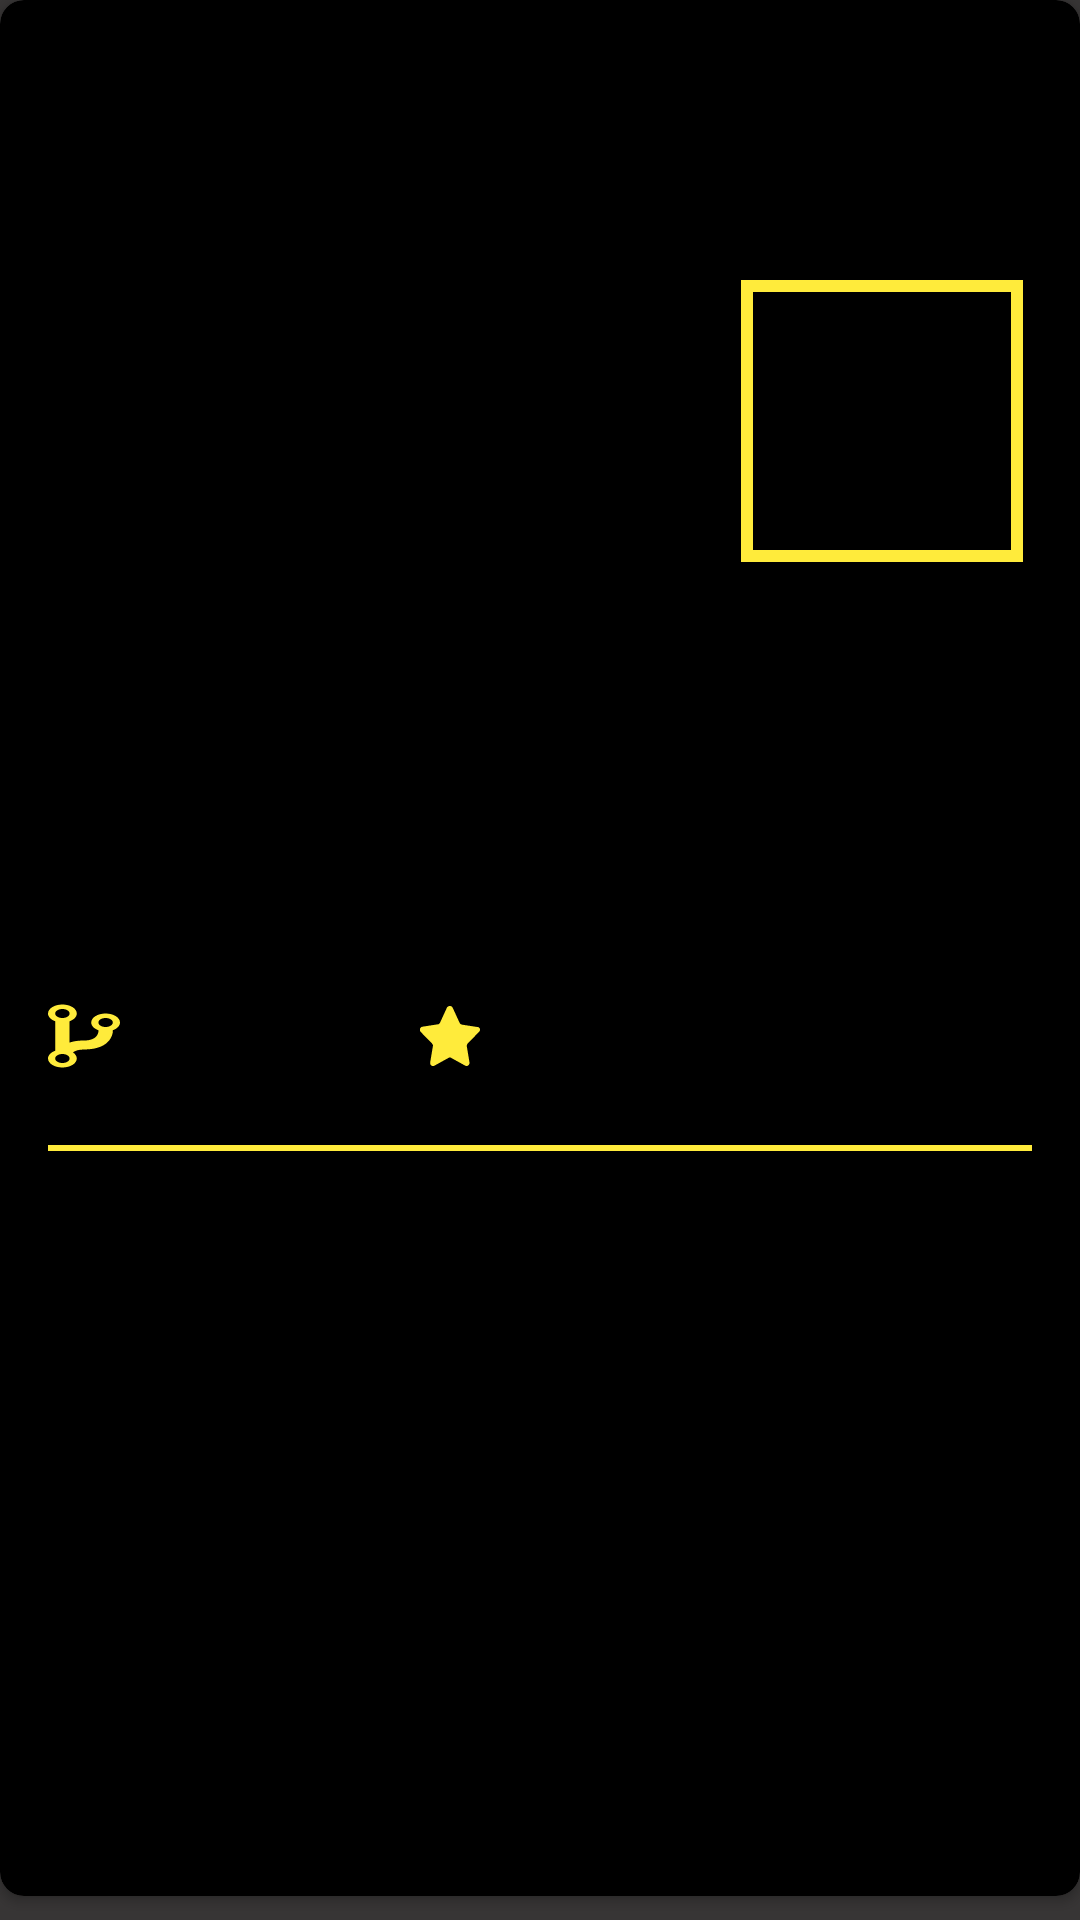

This screen was rendered from an Android layout file. Write that file and the resources it references.
<!-- AndroidManifest.xml: application theme Theme.TesteTopi -->
<!-- res/layout/repository_view_holder.xml -->
<?xml version="1.0" encoding="utf-8"?>
<androidx.constraintlayout.widget.ConstraintLayout xmlns:android="http://schemas.android.com/apk/res/android"
    xmlns:app="http://schemas.android.com/apk/res-auto"
    xmlns:tools="http://schemas.android.com/tools"
    android:layout_width="match_parent"
    android:layout_height="wrap_content"
    android:background="@color/dark_gray">

    <androidx.cardview.widget.CardView
        android:id="@+id/view_holder_card_view"
        android:layout_width="match_parent"
        android:layout_height="match_parent"
        android:layout_marginBottom="@dimen/spacings_eight"
        app:cardCornerRadius="@dimen/spacings_eight"
        app:cardBackgroundColor="@color/black"
        app:layout_constraintBottom_toBottomOf="parent"
        app:layout_constraintEnd_toEndOf="parent"
        app:layout_constraintStart_toStartOf="parent"
        app:layout_constraintTop_toTopOf="parent">

        <androidx.constraintlayout.widget.ConstraintLayout
            android:layout_width="match_parent"
            android:layout_height="match_parent">

            <com.google.android.material.imageview.ShapeableImageView
                android:id="@+id/view_holder_repository_image_view_owner_avatar"
                android:layout_width="@dimen/spacings_one_hundred"
                android:layout_height="@dimen/spacings_one_hundred"
                android:layout_marginTop="@dimen/spacings_sixteen"
                android:layout_marginEnd="@dimen/spacings_sixteen"
                android:layout_marginRight="@dimen/spacings_sixteen"
                android:padding="5dp"
                android:scaleType="centerCrop"
                app:layout_constraintBottom_toTopOf="@id/view_holder_repository_text_view_owner_name"
                app:layout_constraintEnd_toEndOf="parent"
                app:layout_constraintStart_toEndOf="@id/view_holder_repository_text_view_repository_name"
                app:layout_constraintTop_toTopOf="parent"
                app:shapeAppearanceOverlay="@style/ShapeAppearanceOverlay.App.CornerSize50Percent"
                app:strokeColor="@color/yellow"
                app:strokeWidth="@dimen/spacings_four"
                tools:src="@drawable/ic_avatar_test" />

            <TextView
                android:id="@+id/view_holder_repository_text_view_owner_name"
                android:layout_width="0dp"
                android:layout_height="wrap_content"
                android:layout_marginTop="@dimen/spacings_eight"
                android:layout_marginBottom="@dimen/spacings_sixteen"
                android:gravity="center"
                android:maxLines="2"
                android:textColor="@color/light_blue"
                android:textSize="@dimen/text_size_fourteen"
                app:layout_constraintBottom_toTopOf="@id/view_holder_divide_line_view"
                app:layout_constraintEnd_toEndOf="@id/view_holder_repository_image_view_owner_avatar"
                app:layout_constraintStart_toStartOf="@id/view_holder_repository_image_view_owner_avatar"
                app:layout_constraintTop_toBottomOf="@id/view_holder_repository_image_view_owner_avatar"
                tools:text="Leonardo Magno" />

            <TextView
                android:id="@+id/view_holder_repository_text_view_repository_name"
                android:layout_width="0dp"
                android:layout_height="wrap_content"
                android:layout_marginStart="@dimen/spacings_sixteen"
                android:layout_marginTop="@dimen/spacings_sixteen"
                android:layout_marginEnd="@dimen/spacings_sixteen"
                android:gravity="center"
                android:maxLines="2"
                android:textColor="@color/light_blue"
                android:textSize="@dimen/text_size_twenty"
                android:textStyle="bold"
                app:layout_constraintBottom_toTopOf="@id/view_holder_repository_text_view_repository_description"
                app:layout_constraintEnd_toStartOf="@id/view_holder_repository_image_view_owner_avatar"
                app:layout_constraintStart_toStartOf="parent"
                app:layout_constraintTop_toTopOf="parent"
                app:layout_constraintVertical_chainStyle="packed"
                tools:text="Project Testing" />

            <TextView
                android:id="@+id/view_holder_repository_text_view_repository_description"
                android:layout_width="0dp"
                android:layout_height="wrap_content"
                android:layout_marginStart="@dimen/text_size_sixteen"
                android:layout_marginTop="@dimen/spacings_twelve"
                android:layout_marginEnd="@dimen/text_size_sixteen"
                android:ellipsize="end"
                android:gravity="center"
                android:maxLines="2"
                android:textColor="@color/light_blue"
                android:textSize="@dimen/text_size_sixteen"
                app:layout_constraintBottom_toTopOf="@id/view_holder_repository_text_view_forks_number"
                app:layout_constraintEnd_toStartOf="@id/view_holder_repository_image_view_owner_avatar"
                app:layout_constraintStart_toStartOf="parent"
                app:layout_constraintTop_toBottomOf="@id/view_holder_repository_text_view_repository_name"
                app:layout_constraintVertical_chainStyle="packed"
                tools:text="dssssssssssssssssssdjhfkjashfkjashsjfkhasjkdhasjfhkjsahfkjasgfksagfkhagfakfgakgfagfkhasgfhagsfhgakhfgashfhasgfjhasgfjhasgfjhasgfjhagsjfgasjhfgjagfgghga jka gkagf kag ag agk gfisga" />

            <TextView
                android:id="@+id/view_holder_repository_text_view_forks_number"
                android:layout_width="0dp"
                android:layout_height="wrap_content"
                android:layout_marginStart="@dimen/spacings_sixteen"
                android:layout_marginTop="@dimen/spacings_sixteen"
                android:layout_marginEnd="@dimen/spacings_sixteen"
                android:layout_marginBottom="@dimen/spacings_sixteen"
                android:drawableLeft="@drawable/ic_fork"
                android:drawablePadding="@dimen/spacings_six"
                android:textColor="@color/yellow"
                android:textSize="@dimen/text_size_eighteen"
                android:textStyle="bold"
                app:layout_constraintBottom_toTopOf="@id/view_holder_divide_line_view"
                app:layout_constraintEnd_toStartOf="@id/view_holder_repository_text_view_stars_number"
                app:layout_constraintStart_toStartOf="parent"
                app:layout_constraintTop_toBottomOf="@id/view_holder_repository_text_view_repository_description"
                tools:text="3466" />

            <TextView
                android:id="@+id/view_holder_repository_text_view_stars_number"
                android:layout_width="0dp"
                android:layout_height="wrap_content"
                android:layout_marginStart="@dimen/spacings_sixteen"
                android:layout_marginTop="@dimen/spacings_sixteen"
                android:layout_marginEnd="@dimen/spacings_sixteen"
                android:drawableLeft="@drawable/ic_star"
                android:drawablePadding="@dimen/spacings_six"
                android:textColor="@color/yellow"
                android:textSize="@dimen/text_size_eighteen"
                android:textStyle="bold"
                app:layout_constraintBottom_toBottomOf="@id/view_holder_repository_text_view_forks_number"
                app:layout_constraintEnd_toStartOf="@id/view_holder_repository_image_view_owner_avatar"
                app:layout_constraintStart_toEndOf="@id/view_holder_repository_text_view_forks_number"
                app:layout_constraintTop_toBottomOf="@id/view_holder_repository_text_view_repository_description"
                tools:text="7466" />

            <View
                android:id="@+id/view_holder_divide_line_view"
                android:layout_width="match_parent"
                android:layout_height="@dimen/spacings_two"
                android:layout_marginStart="@dimen/spacings_sixteen"
                android:layout_marginTop="@dimen/spacings_eight"
                android:layout_marginEnd="@dimen/spacings_sixteen"
                android:layout_marginBottom="@dimen/spacings_eight"
                android:background="@color/yellow"
                app:layout_constraintBottom_toBottomOf="parent"
                app:layout_constraintEnd_toEndOf="parent"
                app:layout_constraintStart_toStartOf="parent"
                app:layout_constraintTop_toBottomOf="@id/view_holder_repository_text_view_forks_number" />

            <View
                android:id="@+id/view_holder_repositories_list_click_overlay"
                android:layout_width="0dp"
                android:layout_height="0dp"
                android:background="@drawable/ripple_view_holder"
                app:layout_constraintBottom_toBottomOf="parent"
                app:layout_constraintEnd_toEndOf="parent"
                app:layout_constraintStart_toStartOf="parent"
                app:layout_constraintTop_toTopOf="parent" />

        </androidx.constraintlayout.widget.ConstraintLayout>

    </androidx.cardview.widget.CardView>

</androidx.constraintlayout.widget.ConstraintLayout>
<!-- resources referenced by this layout -->
<resources>
  <color name="black">#FF000000</color>
  <color name="dark_gray">#373535</color>
  <color name="light_blue">#6ABBC5</color>
  <color name="yellow">#FFEB3B</color>
  <dimen name="spacings_eight">8dp</dimen>
  <dimen name="spacings_four">4dp</dimen>
  <dimen name="spacings_one_hundred">100dp</dimen>
  <dimen name="spacings_six">6dp</dimen>
  <dimen name="spacings_sixteen">16dp</dimen>
  <dimen name="spacings_twelve">12dp</dimen>
  <dimen name="spacings_two">2dp</dimen>
  <dimen name="text_size_eighteen">18sp</dimen>
  <dimen name="text_size_fourteen">14sp</dimen>
  <dimen name="text_size_sixteen">16sp</dimen>
  <dimen name="text_size_twenty">20sp</dimen>
  <!-- drawable ic_avatar_test: png bitmap (drawable, 39238 bytes) -->
  <!-- drawable ic_fork (drawable) -->
  <vector xmlns:android="http://schemas.android.com/apk/res/android"
      android:width="24dp"
      android:height="24dp"
      android:viewportWidth="640"
      android:viewportHeight="1024">
    <path
        android:fillColor="@color/yellow"
        android:pathData="M512,192c-70.63,0 -128,57.34 -128,128 0,47.22 25.88,88.06 64,110.28V448c0,0 0,128 -128,128 -53.06,0 -94.66,11.38 -128,28.81V302.28c38.16,-22.22 64,-63.06 64,-110.28 0,-70.66 -57.34,-128 -128,-128S0,121.34 0,192c0,47.22 25.84,88.06 64,110.28V721.75C25.84,743.94 0,784.75 0,832c0,70.63 57.34,128 128,128s128,-57.38 128,-128c0,-33.5 -13.19,-63.75 -34.25,-86.63C240.38,722.5 270.66,704 320,704c254,0 256,-256 256,-256v-17.72c38.13,-22.22 64,-63.06 64,-110.28C640,249.34 582.63,192 512,192zM128,128c35.41,0 64,28.59 64,64s-28.59,64 -64,64 -64,-28.59 -64,-64S92.59,128 128,128zM128,896c-35.41,0 -64,-28.63 -64,-64 0,-35.31 28.59,-64 64,-64s64,28.69 64,64C192,867.38 163.41,896 128,896zM512,384c-35.38,0 -64,-28.59 -64,-64s28.63,-64 64,-64 64,28.59 64,64S547.38,384 512,384z"/>
  </vector>
  <!-- drawable ic_star (drawable) -->
  <vector xmlns:android="http://schemas.android.com/apk/res/android"
      android:width="24dp"
      android:height="24dp"
      android:viewportWidth="24"
      android:viewportHeight="24">
    <path
        android:fillColor="@color/yellow"
        android:pathData="M12.9,2.6l2.3,5c0.1,0.3 0.4,0.5 0.7,0.6l5.2,0.8C22,9 22.3,10 21.7,10.6l-3.8,3.9c-0.2,0.2 -0.3,0.6 -0.3,0.9l0.9,5.4c0.1,0.8 -0.7,1.5 -1.4,1.1l-4.7,-2.6c-0.3,-0.2 -0.6,-0.2 -0.9,0l-4.7,2.6c-0.7,0.4 -1.6,-0.2 -1.4,-1.1l0.9,-5.4c0.1,-0.3 -0.1,-0.7 -0.3,-0.9l-3.8,-3.9C1.7,10 2,9 2.8,8.9l5.2,-0.8c0.3,0 0.6,-0.3 0.7,-0.6l2.3,-5C11.5,1.8 12.5,1.8 12.9,2.6z"/>
  </vector>
  <!-- drawable ripple_view_holder (drawable-v24) -->
  <?xml version="1.0" encoding="utf-8"?>
  <ripple xmlns:android="http://schemas.android.com/apk/res/android"
      xmlns:tools="http://schemas.android.com/tools"
      android:color="#000000"
      tools:targetApi="lollipop">
  
      <item android:id="@android:id/mask">
          <shape
              android:layout_height="match_parent"
              android:shape="rectangle">
              <solid android:color="#666666" />
              <corners android:radius="0dp" />
          </shape>
      </item>
  </ripple>
  <style name="Theme.TesteTopi" parent="Theme.MaterialComponents.DayNight.DarkActionBar">
          
          <item name="colorPrimary">@color/purple_500</item>
          <item name="colorPrimaryVariant">@color/purple_700</item>
          <item name="colorOnPrimary">@color/white</item>
          
          <item name="colorSecondary">@color/teal_200</item>
          <item name="colorSecondaryVariant">@color/teal_700</item>
          <item name="colorOnSecondary">@color/black</item>
          
          <item name="android:statusBarColor" tools:targetApi="l">?attr/colorPrimaryVariant</item>
          
      </style>
  <color name="purple_500">#FF6200EE</color>
  <color name="purple_700">#FF3700B3</color>
  <color name="white">#FFFFFFFF</color>
  <color name="teal_200">#FF03DAC5</color>
  <color name="teal_700">#FF018786</color>
</resources>
